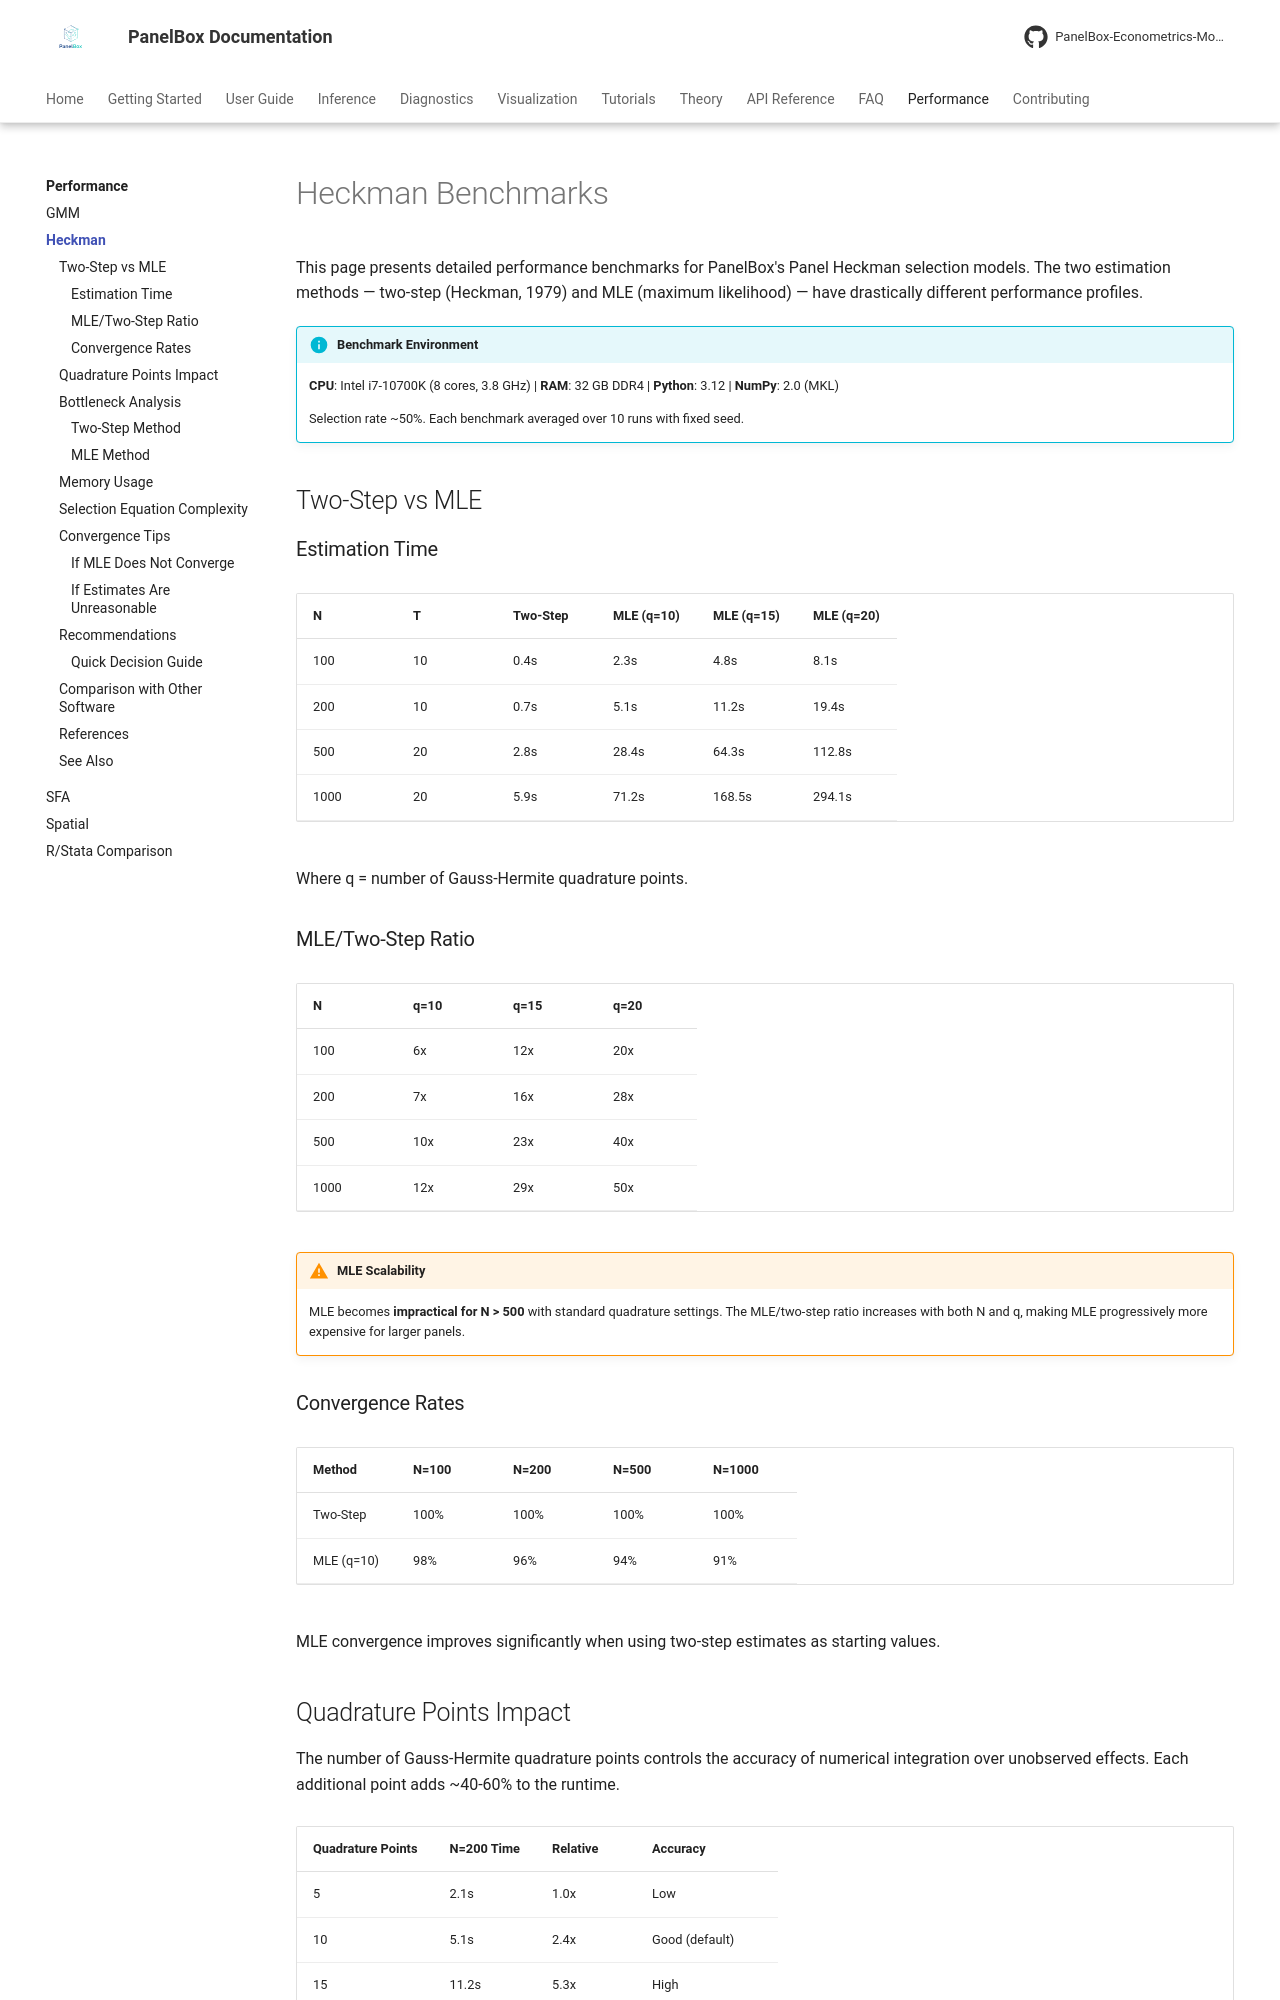

repository: PanelBox-Econometrics-Model/panelbox · page: benchmarks/heckman/index.html · generator: mkdocs

---
title: "Heckman Benchmarks"
description: "Performance benchmarks for Panel Heckman selection models including two-step and MLE estimation"
---

# Heckman Benchmarks

This page presents detailed performance benchmarks for PanelBox's Panel Heckman selection models. The two estimation methods — two-step (Heckman, 1979) and MLE (maximum likelihood) — have drastically different performance profiles.

!!! info "Benchmark Environment"
    **CPU**: Intel i7-10700K (8 cores, 3.8 GHz) | **RAM**: 32 GB DDR4 | **Python**: 3.12 | **NumPy**: 2.0 (MKL)

    Selection rate ~50%. Each benchmark averaged over 10 runs with fixed seed.

## Two-Step vs MLE

### Estimation Time

| N | T | Two-Step | MLE (q=10) | MLE (q=15) | MLE (q=20) |
|---|---|----------|-----------|-----------|-----------|
| 100 | 10 | 0.4s | 2.3s | 4.8s | 8.1s |
| 200 | 10 | 0.7s | 5.1s | 11.2s | 19.4s |
| 500 | 20 | 2.8s | 28.4s | 64.3s | 112.8s |
| 1000 | 20 | 5.9s | 71.2s | 168.5s | 294.1s |

Where q = number of Gauss-Hermite quadrature points.

### MLE/Two-Step Ratio

| N | q=10 | q=15 | q=20 |
|---|------|------|------|
| 100 | 6x | 12x | 20x |
| 200 | 7x | 16x | 28x |
| 500 | 10x | 23x | 40x |
| 1000 | 12x | 29x | 50x |

!!! warning "MLE Scalability"
    MLE becomes **impractical for N > 500** with standard quadrature settings. The MLE/two-step ratio increases with both N and q, making MLE progressively more expensive for larger panels.

### Convergence Rates

| Method | N=100 | N=200 | N=500 | N=1000 |
|--------|-------|-------|-------|--------|
| Two-Step | 100% | 100% | 100% | 100% |
| MLE (q=10) | 98% | 96% | 94% | 91% |

MLE convergence improves significantly when using two-step estimates as starting values.
